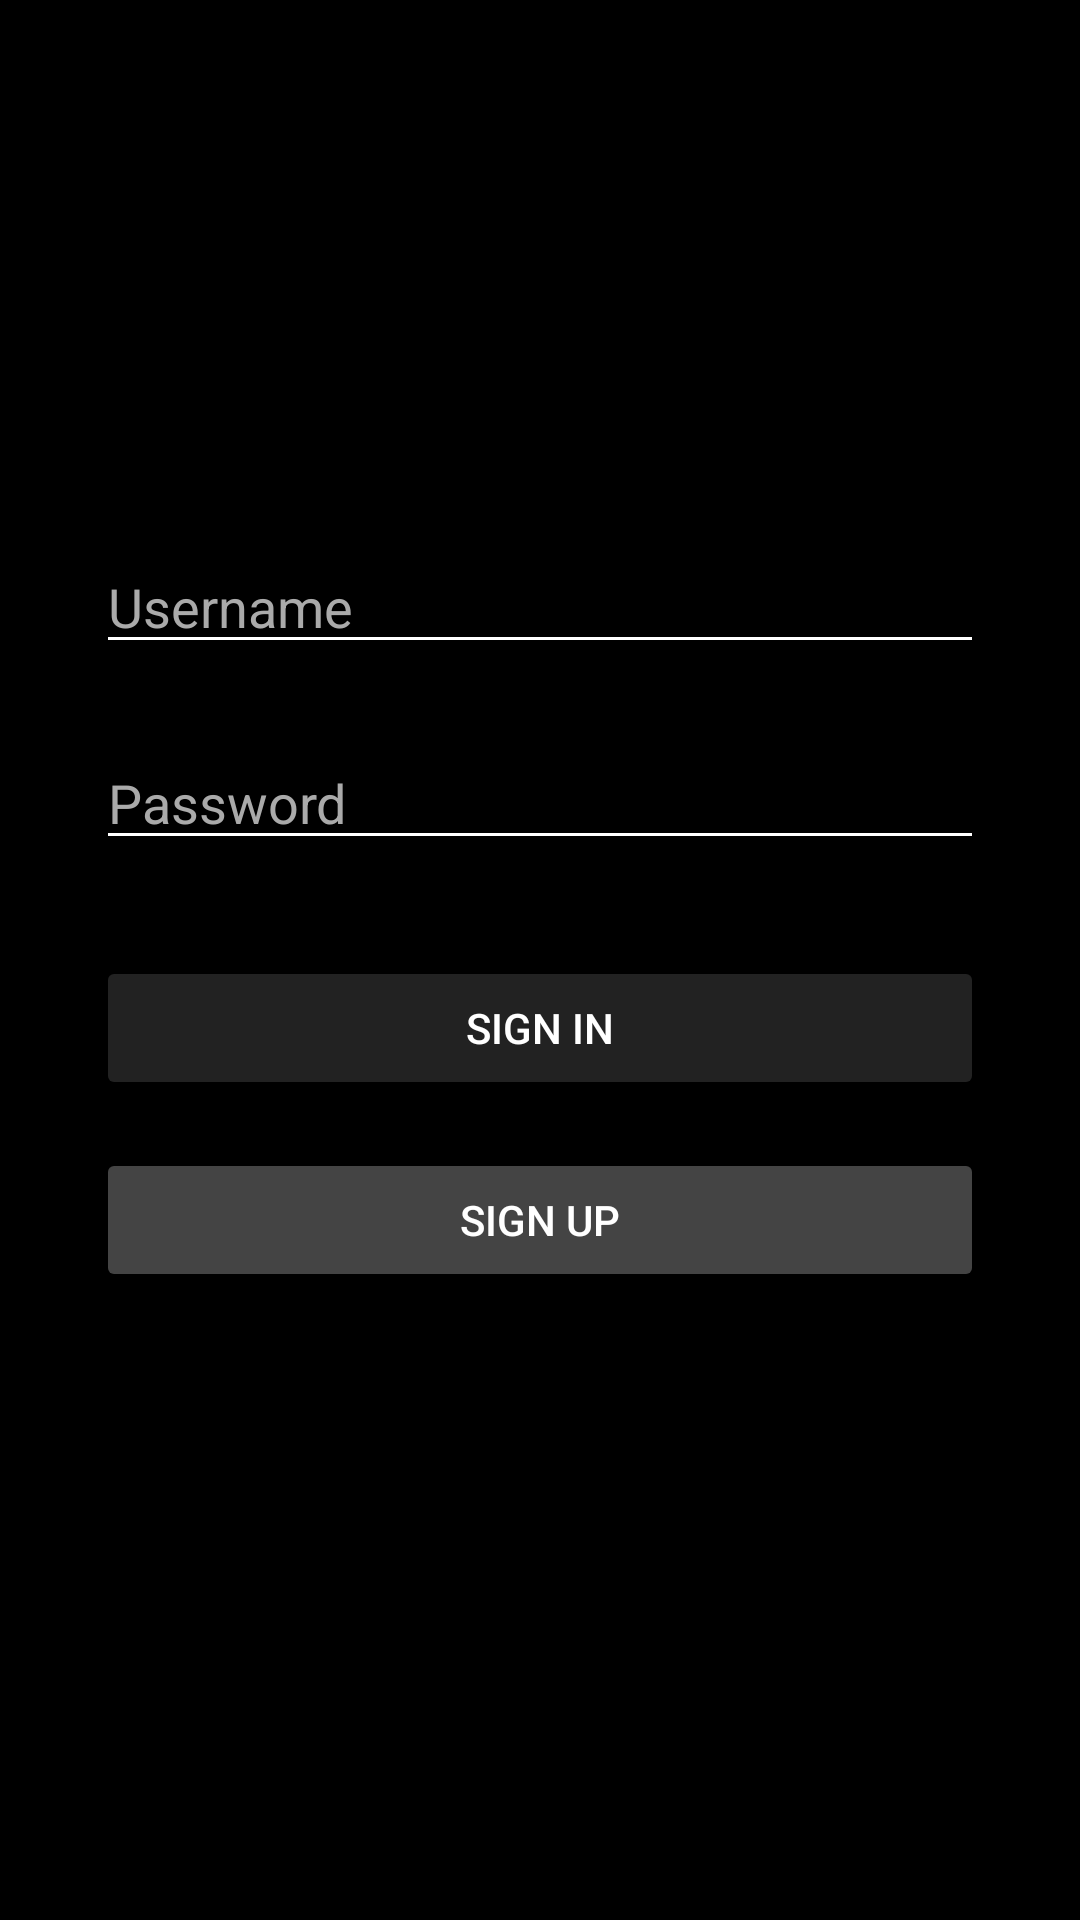

Android layout source for this screen:
<!-- AndroidManifest.xml: activity theme Theme.DiaryApp.NoActionBar -->
<!-- res/layout/activity_auth.xml -->
<?xml version="1.0" encoding="utf-8"?>
<androidx.constraintlayout.widget.ConstraintLayout xmlns:android="http://schemas.android.com/apk/res/android"
    xmlns:app="http://schemas.android.com/apk/res-auto"
    android:layout_width="match_parent"
    android:layout_height="match_parent"
    android:background="@color/black">

    <EditText
        android:id="@+id/usernameInput"
        android:layout_width="0dp"
        android:layout_height="wrap_content"
        android:hint="Username"
        android:textColor="@color/white"
        android:textColorHint="#AAAAAA"
        android:backgroundTint="@color/white"
        app:layout_constraintTop_toTopOf="parent"
        app:layout_constraintStart_toStartOf="parent"
        app:layout_constraintEnd_toEndOf="parent"
        android:layout_marginTop="180dp"
        android:layout_marginStart="32dp"
        android:layout_marginEnd="32dp"/>

    <EditText
        android:id="@+id/passwordInput"
        android:layout_width="0dp"
        android:layout_height="wrap_content"
        android:hint="Password"
        android:inputType="textPassword"
        android:textColor="@color/white"
        android:textColorHint="#AAAAAA"
        android:backgroundTint="@color/white"
        app:layout_constraintTop_toBottomOf="@id/usernameInput"
        app:layout_constraintStart_toStartOf="parent"
        app:layout_constraintEnd_toEndOf="parent"
        android:layout_marginTop="24dp"
        android:layout_marginStart="32dp"
        android:layout_marginEnd="32dp"/>

    <Button
        android:id="@+id/submitButton"
        android:layout_width="0dp"
        android:layout_height="wrap_content"
        android:text="Sign In"
        android:textColor="@color/white"
        android:backgroundTint="#222222"
        app:layout_constraintTop_toBottomOf="@id/passwordInput"
        app:layout_constraintStart_toStartOf="parent"
        app:layout_constraintEnd_toEndOf="parent"
        android:layout_marginTop="32dp"
        android:layout_marginStart="32dp"
        android:layout_marginEnd="32dp"/>

    <Button
        android:id="@+id/signupButton"
        android:layout_width="0dp"
        android:layout_height="wrap_content"
        android:text="Sign Up"
        android:textColor="@color/white"
        android:backgroundTint="#444444"
        app:layout_constraintTop_toBottomOf="@id/submitButton"
        app:layout_constraintStart_toStartOf="parent"
        app:layout_constraintEnd_toEndOf="parent"
        android:layout_marginTop="16dp"
        android:layout_marginStart="32dp"
        android:layout_marginEnd="32dp"/>

</androidx.constraintlayout.widget.ConstraintLayout>
<!-- resources referenced by this layout -->
<resources>
  <color name="black">#000000</color>
  <color name="white">#FFFFFF</color>
  <style name="Theme.DiaryApp.NoActionBar">
          <item name="windowActionBar">false</item>
          <item name="windowNoTitle">true</item>
      </style>
</resources>
